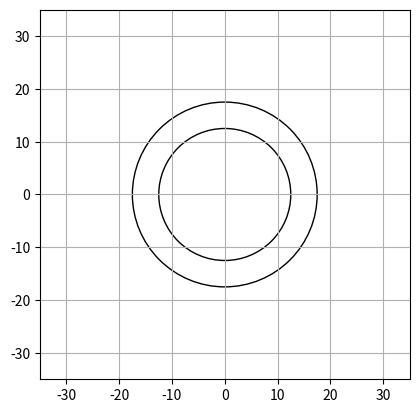

Write the Python code that produced this figure.
from matplotlib.pyplot import Axes
from matplotlib.patches import Circle

inner_dim = 25
outer_dim = 35

def plot_boundrys(ax:Axes) :
    outer = Circle((0,0),outer_dim/2,fill=None,edgecolor='black')
    inner = Circle((0,0),inner_dim/2,fill=None,edgecolor='black')
    ax.add_patch(outer)
    ax.add_patch(inner)


if __name__ == '__main__' :

    import matplotlib.pyplot as plt

    fig, ax = plt.subplots()
    plot_boundrys(ax)

    ax.set_xlim(-outer_dim, outer_dim)
    ax.set_ylim(-outer_dim, outer_dim)
    ax.set_aspect('equal')
    plt.grid(True)
    plt.show()